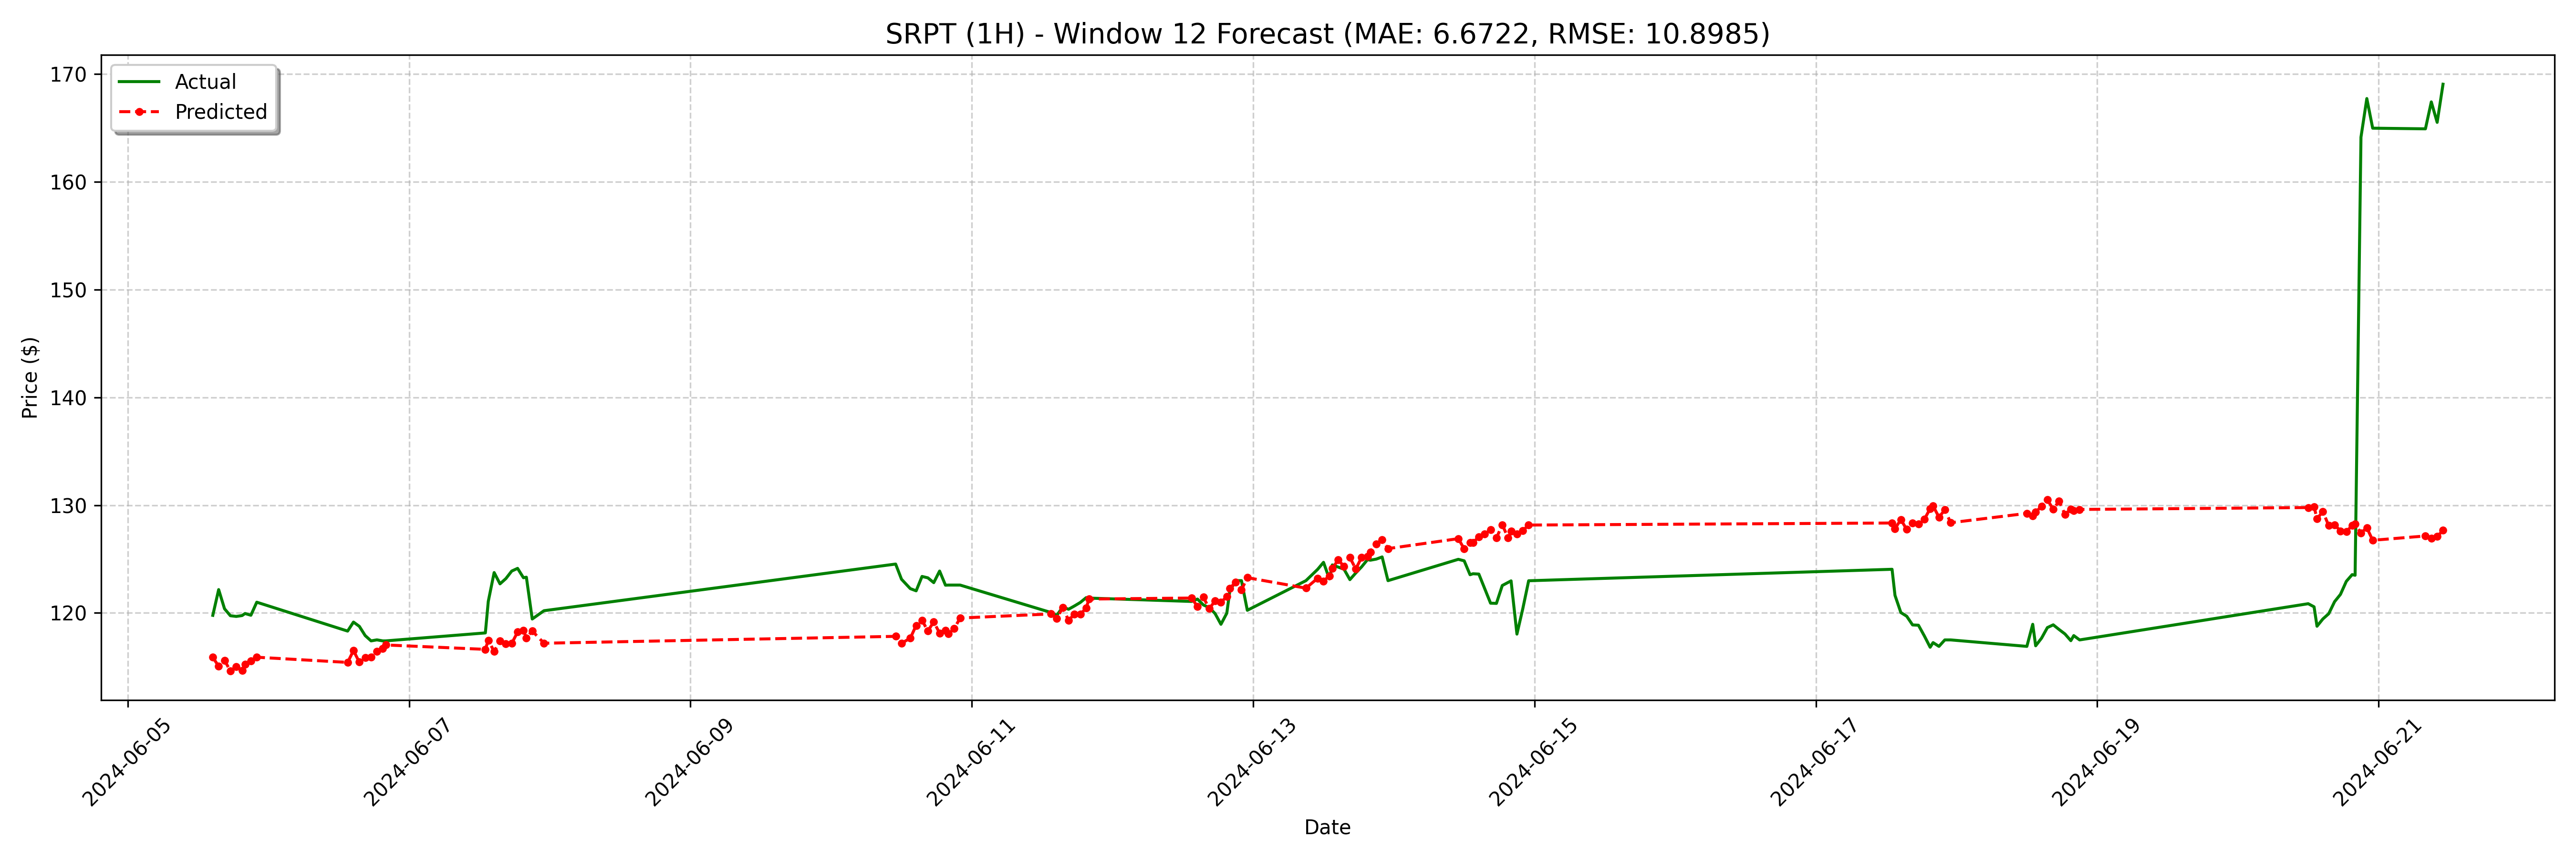

The data file committed next to this chart (first rows):
date, actual, forecast
2024-06-05 14:30:00, 119.8, 115.9
2024-06-05 15:30:00, 122.2, 115.1
2024-06-05 16:30:00, 120.4, 115.6
2024-06-05 17:30:00, 119.7, 114.6
2024-06-05 18:30:00, 119.7, 115
2024-06-05 19:30:00, 119.8, 114.7
2024-06-05 20:00:00, 120, 115.2
2024-06-05 21:00:00, 119.8, 115.6
2024-06-05 22:00:00, 121.0, 115.9
2024-06-06 13:30:00, 118.3, 115.4
2024-06-06 14:30:00, 119.2, 116.5
2024-06-06 15:30:00, 118.8, 115.4
2024-06-06 16:30:00, 117.9, 115.9
2024-06-06 17:30:00, 117.4, 115.9
2024-06-06 18:30:00, 117.5, 116.4
2024-06-06 19:30:00, 117.4, 116.7
2024-06-06 20:00:00, 117.4, 117
2024-06-07 13:00:00, 118.2, 116.6
2024-06-07 13:30:00, 121.1, 117.5
2024-06-07 14:30:00, 123.8, 116.4
2024-06-07 15:30:00, 122.7, 117.4
2024-06-07 16:30:00, 123.2, 117.1
2024-06-07 17:30:00, 123.9, 117.2
2024-06-07 18:30:00, 124.1, 118.2
2024-06-07 19:30:00, 123.3, 118.4
2024-06-07 20:00:00, 123.3, 117.7
2024-06-07 21:00:00, 119.4, 118.3
2024-06-07 23:00:00, 120.2, 117.2
2024-06-10 11:00:00, 124.5, 117.8
2024-06-10 12:00:00, 123.1, 117.2
2024-06-10 13:30:00, 122.3, 117.7
2024-06-10 14:30:00, 122.1, 118.8
2024-06-10 15:30:00, 123.4, 119.3
2024-06-10 16:30:00, 123.3, 118.3
2024-06-10 17:30:00, 122.8, 119.2
2024-06-10 18:30:00, 123.9, 118.1
2024-06-10 19:30:00, 122.6, 118.4
2024-06-10 20:00:00, 122.6, 118.1
2024-06-10 21:00:00, 122.6, 118.6
2024-06-10 22:00:00, 122.6, 119.5
2024-06-11 13:30:00, 120, 119.9
2024-06-11 14:30:00, 119.8, 119.5
2024-06-11 15:30:00, 120.6, 120.5
2024-06-11 16:30:00, 120.3, 119.3
2024-06-11 17:30:00, 120.7, 119.9
2024-06-11 18:30:00, 121, 119.9
2024-06-11 19:30:00, 121.4, 120.5
2024-06-11 20:00:00, 121.4, 121.3
2024-06-12 13:30:00, 121.1, 121.4
2024-06-12 14:30:00, 121.3, 120.6
2024-06-12 15:30:00, 120.7, 121.5
2024-06-12 16:30:00, 120.5, 120.4
2024-06-12 17:30:00, 119.9, 121.1
2024-06-12 18:30:00, 118.9, 121
2024-06-12 19:30:00, 120, 121.5
2024-06-12 20:00:00, 122.0, 122.3
2024-06-12 21:00:00, 123.0, 122.8
2024-06-12 22:00:00, 123.0, 122.1
2024-06-12 23:00:00, 120.2, 123.3
2024-06-13 09:00:00, 123.0, 122.3
... 68 more rows
